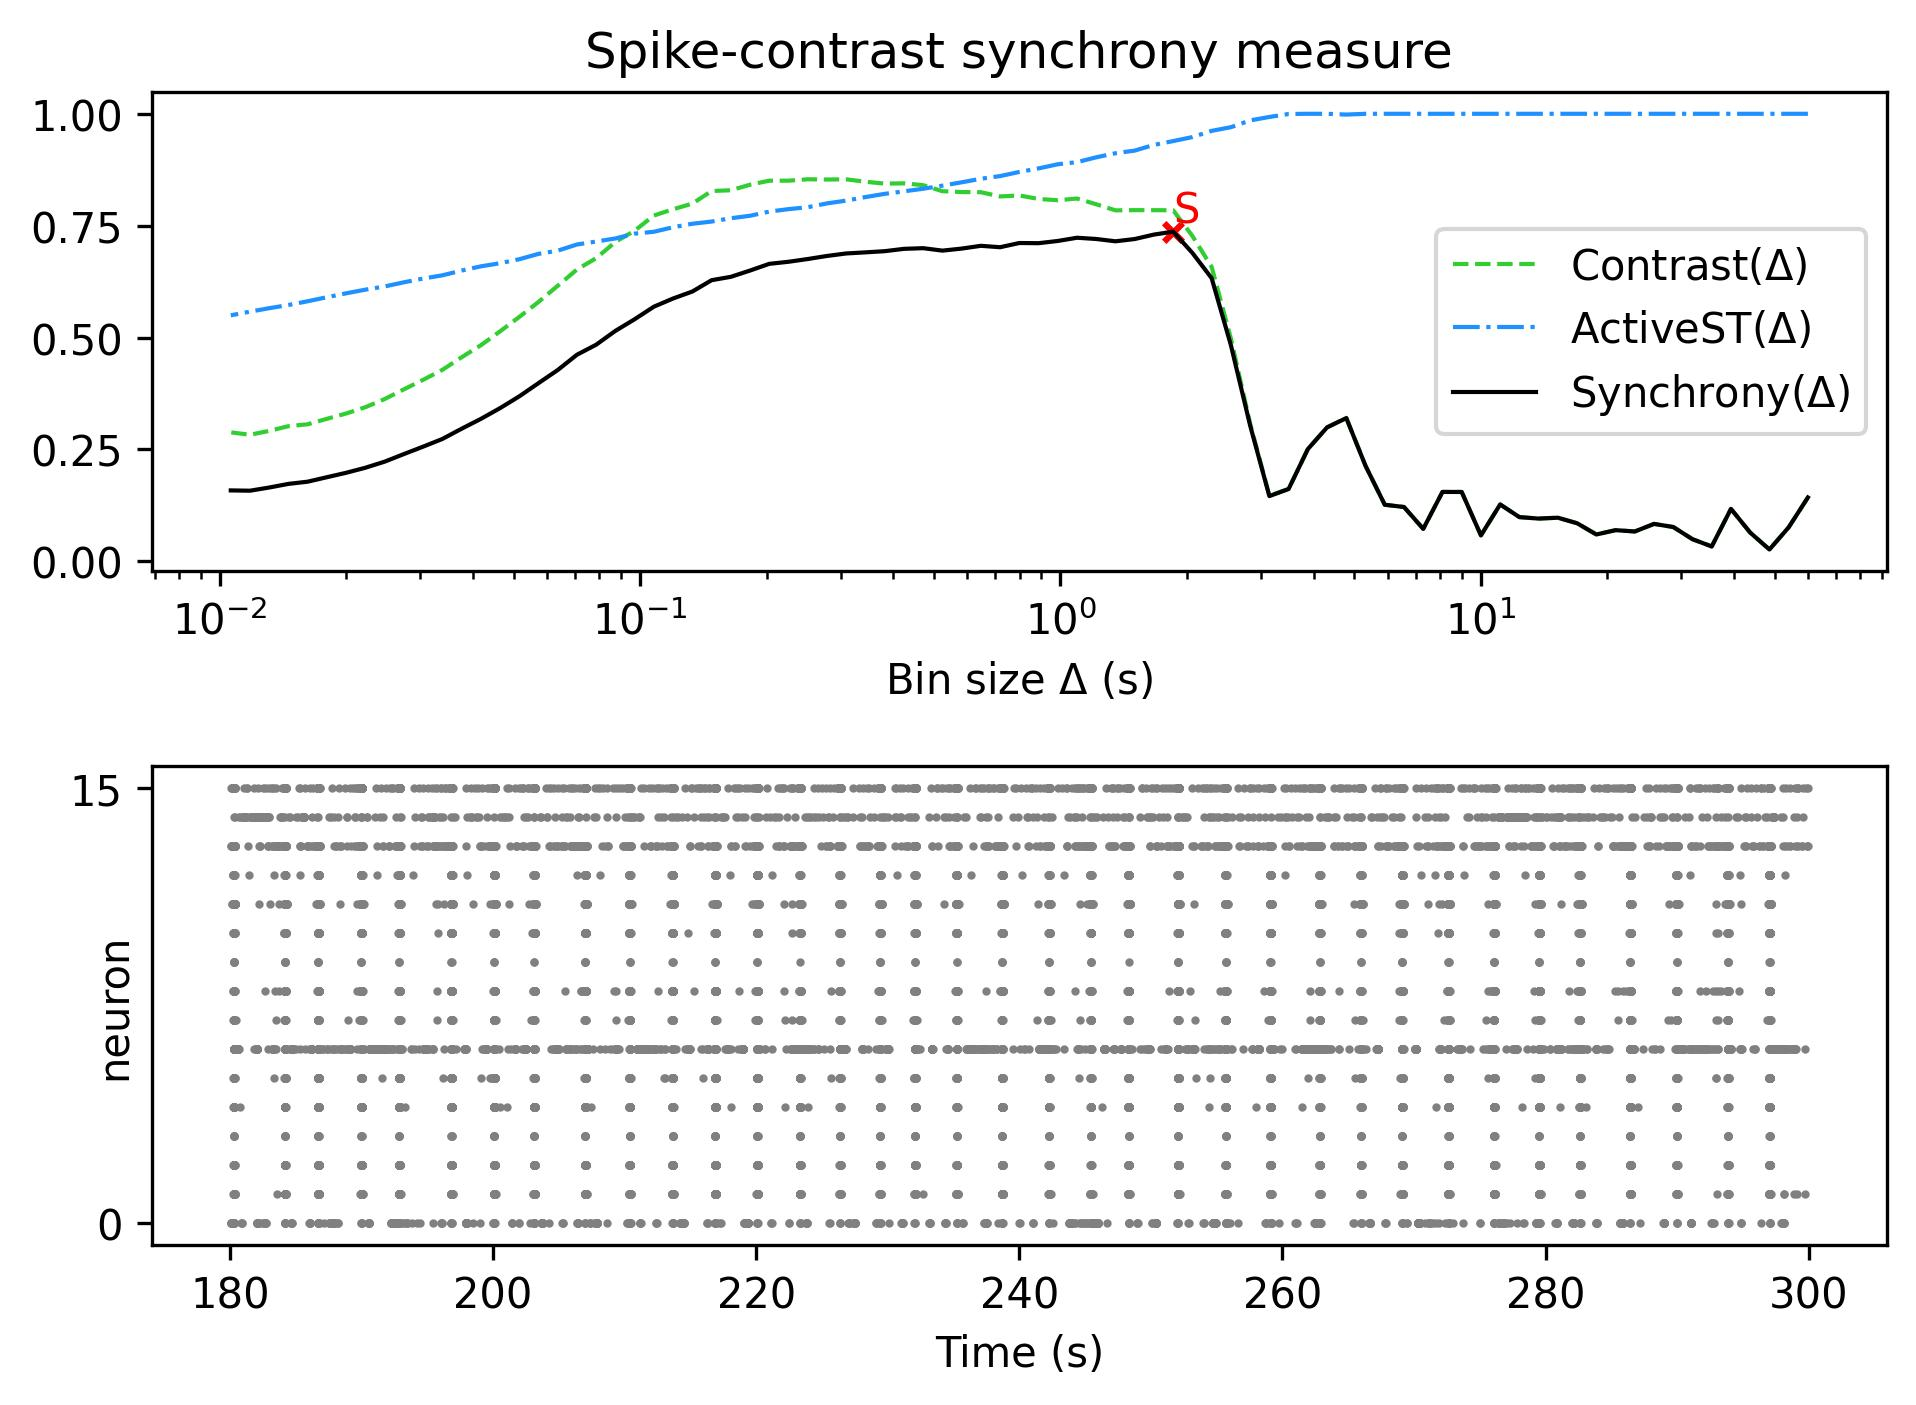

The file beside this chart, header and first rows:
, Spike-contrast (60.0 s), Spike-contrast (54.0 s), Spike-contrast (48.6 s), Spike-contrast (43.74 s), Spike-contrast (39.366 s), Spike-contrast (35.429 s), Spike-contrast (31.886 s), Spike-contrast (28.698 s), Spike-contrast (25.828 s), Spike-contrast (23.245 s), Spike-contrast (20.921 s), Spike-contrast (18.829 s), Spike-contrast (16.946 s), Spike-contrast (15.251 s), Spike-contrast (13.726 s), Spike-contrast (12.353 s), Spike-contrast (11.118 s), Spike-contrast (10.006 s), Spike-contrast (9.006 s), Spike-contrast (8.105 s), Spike-contrast (7.295 s), Spike-contrast (6.565 s), Spike-contrast (5.909 s)
0, 0.1426, 0.07581, 0.02633, 0.06409, 0.117, 0.03309, 0.04929, 0.07655, 0.0835, 0.06656, 0.06952, 0.05986, 0.08495, 0.09734, 0.09539, 0.09865, 0.127, 0.05785, 0.1549, 0.1549, 0.07241, 0.1213, 0.1263
